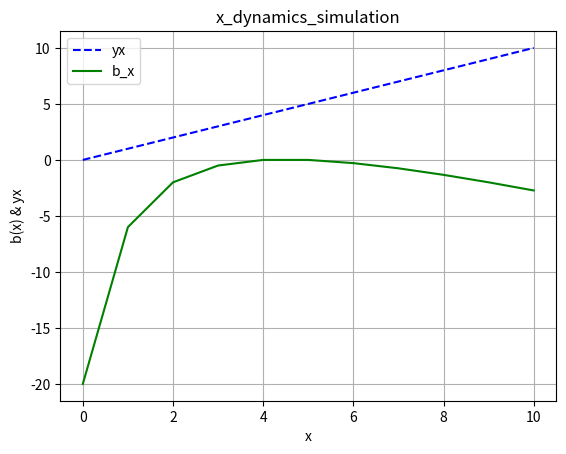

Recreate this plot in Python.
import numpy as np
import scipy as sp
from scipy.integrate import odeint
from matplotlib import pyplot as plt
import math

# function that returns dx/dt dy/dt for signal after only 1 hour
def model(x, deg):
    y_x = (deg*x)
    b_x = 10*(x-2)/(x+1) - x
    return [y_x,b_x]



# initial condition

deg = 1

c = [0, 0]

# time points

x = np.linspace(0, 10, 11)

# solve ODE

z = np.array(model(x,deg))

# plot results
plt.plot(x, z[0], 'b--', label='yx')
plt.plot(x, z[1], 'g', label='b_x')
plt.xlabel('x')
plt.ylabel('b(x) & yx')
plt.legend(loc='upper left')
plt.title("x_dynamics_simulation")
plt.grid()
plt.show()
plt.savefig('x_dynamics_simulation1_b')
